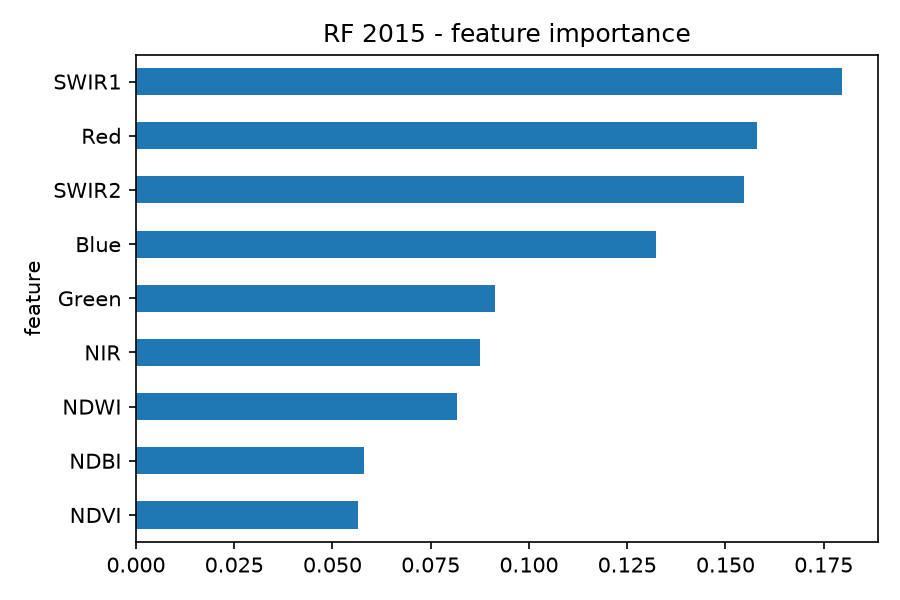

Data behind this chart, as committed beside it:
feature, importance, year, model
NDVI, 0.05649, 2015, RF
NDBI, 0.05801, 2015, RF
NDWI, 0.08178, 2015, RF
NIR, 0.08765, 2015, RF
Green, 0.09136, 2015, RF
Blue, 0.1322, 2015, RF
SWIR2, 0.1548, 2015, RF
Red, 0.158, 2015, RF
SWIR1, 0.1797, 2015, RF
